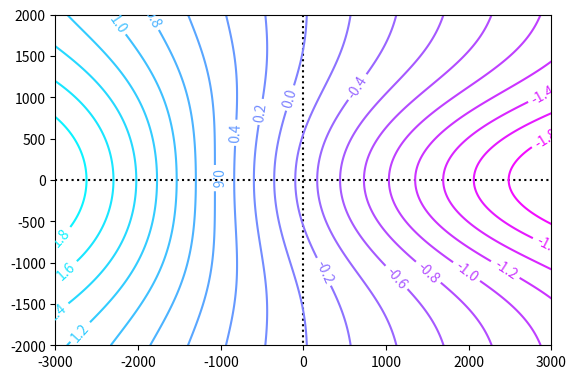

Write Python code to recreate this figure.
from matplotlib import pyplot as plt
import numpy as np
import math

# works 2d?
def gaussian(X, Y, muX, muY, sigmaX, sigmaY):
  facX = np.power(X-muX, 2.0) / (2.0 * sigmaX * sigmaX)
  facY = np.power(Y-muY, 2.0) / (2.0 * sigmaY * sigmaY)
  return np.exp(-1.0 * (facX + facY))

def slope(X, Y, slopeX, slopeY):
  return slopeX * X + slopeY * Y

if __name__ == "__main__":
  xLength = 6000
  yLength = 4000
  goalWidth = 1400
  goalHeight = 800

  xPosOpponentGroundline = xLength / 2
  xPosOwnGroundline = -xPosOpponentGroundline

  xPosOpponentGoal = xPosOpponentGroundline
  xPosOwnGoal = -xPosOpponentGoal

  yPosLeftSideline = yLength / 2 
  yPosRightSideline = -yPosLeftSideline

  xRange = np.linspace(xPosOwnGroundline, xPosOpponentGroundline, 1000)
  yRange = np.linspace(yPosRightSideline, yPosLeftSideline, 1000)

  X, Y = np.meshgrid(xRange, yRange)

  X = X.flatten()
  Y = Y.flatten()

  sigmaX = xPosOpponentGoal/2.0
  sigmaY = yPosLeftSideline/2.5

  f = slope(X, Y, -1.0/xPosOpponentGoal, 0.0) - gaussian(X, Y, xPosOpponentGoal, 0.0, 1.5*sigmaX, sigmaY) + gaussian(X, Y, xPosOwnGoal, 0.0, sigmaX, 1.5*sigmaY) 

  f = np.reshape(f, (len(xRange), len(yRange)))

  plt.plot([0.0, 0.0], [yPosLeftSideline, yPosRightSideline], "k:")
  plt.plot([xPosOwnGroundline, xPosOpponentGroundline], [0.0, 0.0], "k:")
  CS = plt.contour(xRange, yRange, f, 20, cmap="cool_r")
  plt.clabel(CS, inline=1, fontsize=10)
  plt.gca().set_aspect("equal")
  plt.show()
